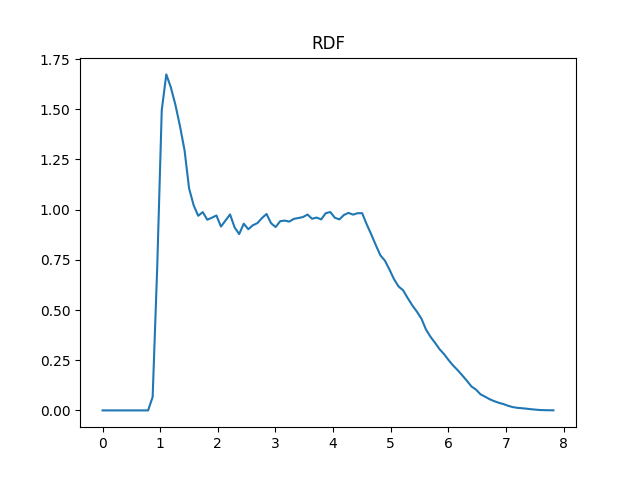

Values plotted in this chart, from the file beside it:
0.0000, 0.0
0.0790, 0.0
0.1581, 0.0
0.2371, 0.0
0.3162, 0.0
0.3952, 0.0
0.4742, 0.0
0.5533, 0.0
0.6323, 0.0
0.7113, 0.0
0.7904, 0.0
0.8694, 0.06692
0.9485, 0.7118
1.028, 1.496
1.107, 1.673
1.186, 1.609
1.265, 1.522
1.344, 1.416
1.423, 1.296
1.502, 1.106
1.581, 1.022
1.66, 0.9692
1.739, 0.9876
1.818, 0.9497
1.897, 0.9597
1.976, 0.9709
2.055, 0.9155
2.134, 0.9459
2.213, 0.976
2.292, 0.9111
2.371, 0.8781
2.45, 0.93
2.529, 0.9024
2.608, 0.922
2.687, 0.9328
2.766, 0.9579
2.845, 0.9784
2.924, 0.9324
3.003, 0.9131
3.083, 0.9424
3.162, 0.9453
3.241, 0.9404
3.32, 0.9539
3.399, 0.9582
3.478, 0.9629
3.557, 0.9754
3.636, 0.9544
3.715, 0.9605
3.794, 0.9513
3.873, 0.9822
3.952, 0.988
4.031, 0.9597
4.11, 0.9512
4.189, 0.9735
4.268, 0.9837
4.347, 0.975
4.426, 0.9821
4.505, 0.9823
4.584, 0.9267
4.663, 0.8763
4.742, 0.8231
... 39 more rows
